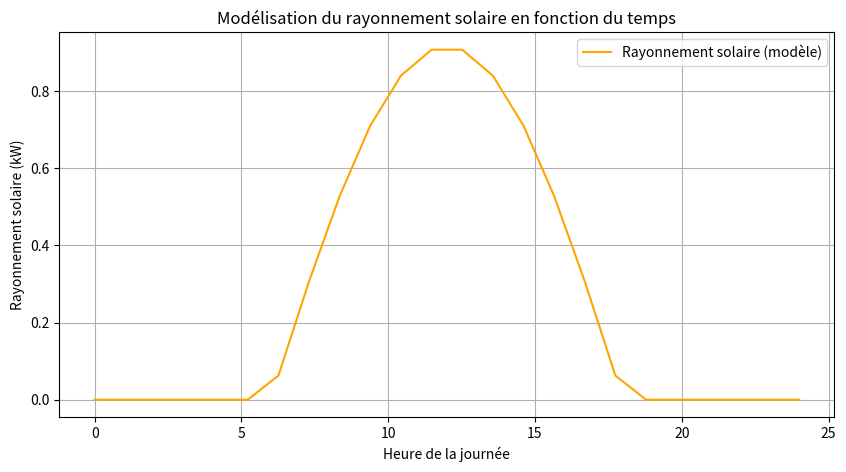

The script that saved this image:
#pi
import numpy as np
import matplotlib.pyplot as plt

# Paramètres du modèle
sigma = 3  # Largeur de la courbe (plus sigma est grand, plus la courbe est étalée)
A = 2  # Amplitude
t0 = 269  # Décalage de phase pour que le pic soit en juin
B = 6  # Moyenne du rayonnement solaire
t_s = 6       # Heure du lever du soleil
t_c = 18      # Heure du coucher du soleil
j = 310

# Créer un tableau d'heures de la journée (de 0 à 24 heures)
heures = np.linspace(0, 24, 24)
jours = np.arange(1, 365)

# Calculer le rayonnement solaire pour chaque jour
max_rayonnement = (A * np.sin(2*np.pi/365 * (jours - t0)) + B)/8


# Fonction de rayonnement solaire
def solar_irradiance(t, I_max, t_s, t_c):
    if t_s <= t <= t_c:
        return I_max * np.sin(np.pi * (t - t_s) / (t_c - t_s))
    else:
        return 0

# Génération des données
I_values = [solar_irradiance(t, max_rayonnement[j], t_s, t_c) for t in heures]

if __name__ == "__main__":
    print(max(I_values))

    # Tracé du modèle
    plt.figure(figsize=(10, 5))
    plt.plot(heures, I_values, label="Rayonnement solaire (modèle)", color="orange")
    plt.xlabel("Heure de la journée")
    plt.ylabel("Rayonnement solaire (kW)")
    plt.title("Modélisation du rayonnement solaire en fonction du temps")
    plt.legend()
    plt.grid()
    plt.show()